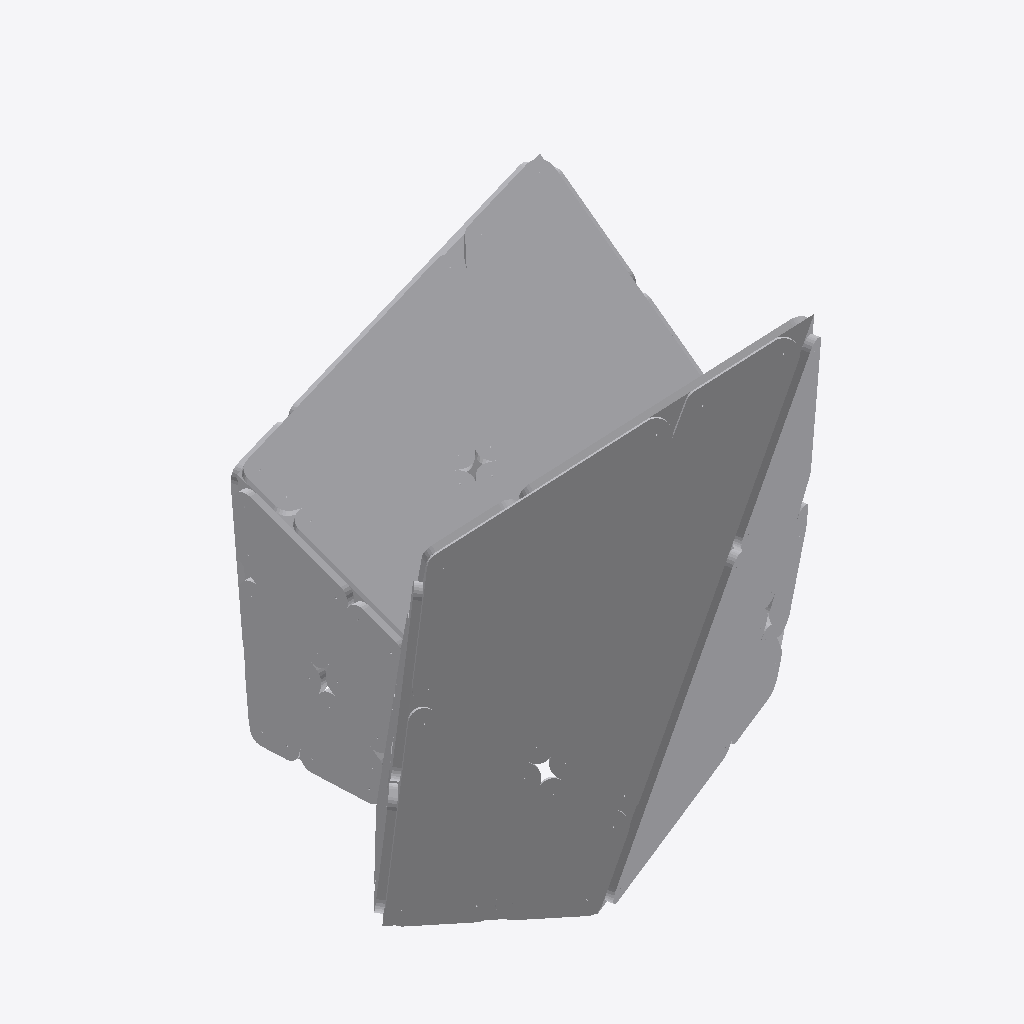
Isometric view of an IFC building model (IFC-SPF (STEP), schema IFC4, length unit millimetre), seen from the south-west, elements coloured by IFC class (only those large enough to see are counted): 39 other elements (light grey).
Extent 3.1 m × 2.7 m × 2.5 m (x, y, z). Storeys (1): Default Building Storey at 0.00 m. Elements (64): 64 IfcBuildingElementProxy.

HEADER;
FILE_DESCRIPTION(('ViewDefinition [CoordinationView_V2.0]'),'2;1');
FILE_NAME('A-11.ifc','2022-12-15T15:08:15',(''),('',''),'','TopSolid 7.16.400.128','');
FILE_SCHEMA(('IFC4'));
ENDSEC;
DATA;
#1=IFCPROJECT('1EJ6Nl2FTBwguinB_g7s8e',#2,'PAVILLON?',$,$,$,$,(#4),#28);
#29=IFCSITE('33YZQ4xE9DQxBSDc9nqRcr',#2,'Default Site',$,$,#30,$,$,.ELEMENT.,$,$,$,$,$);
#33=IFCBUILDING('1XH99KA6r71egKFSZPv46W',#2,'Default Building',$,$,#34,$,$,.ELEMENT.,$,$,$);
#40=IFCBUILDINGSTOREY('0KNpB_xVr5lvUV1sTogAP5',#2,'Default Building Storey',$,$,#41,$,$,.ELEMENT.,$);
#5184=IFCBUILDINGELEMENTPROXY('04saFLsRj7cxxZ2ilakYxZ',#2,'MULTI PANNEAU - M1 - B1','PAN M1 - B1',$,#5185,#5190,$,$);
#42297=IFCBUILDINGELEMENTPROXY('0YRv2UjNrCtOZm4_wQz4NZ',#2,'MULTI PANNEAU - M5.1 - B2','PAN M5.1 - B2',$,#42298,#42303,$,$);
#6477=IFCBUILDINGELEMENTPROXY('2Ij_KHVj988RvKmVc0vQO4',#2,'MULTI PANNEAU - M1 - B2','PAN M1 - B2',$,#6478,#6483,$,$);
#41035=IFCBUILDINGELEMENTPROXY('0p9gdpd6j95wWLH__jzEwb',#2,'MULTI PANNEAU - M5.1 - B1','PAN M5.1 - B1',$,#41036,#41041,$,$);
#2620=IFCBUILDINGELEMENTPROXY('2fhmcXxIH1j9aIpeoi3cX5',#2,'MULTI PANNEAU - M1 - A1','PAN M1 - A1',$,#2621,#2626,$,$);
#7790=IFCBUILDINGELEMENTPROXY('3opagLwOb3iRW3jYMbSzzo',#2,'MULTI PANNEAU - M2.2 - A1','PAN M2.2 - A1',$,#7791,#7796,$,$);
#38475=IFCBUILDINGELEMENTPROXY('2XOvLd8X11IODV0_QjeI01',#2,'MULTI PANNEAU - M5.1 - A1','PAN M5.1 - A1',$,#38476,#38481,$,$);
#3922=IFCBUILDINGELEMENTPROXY('2Hrju1KTTFeuTuSDV554ff',#2,'MULTI PANNEAU - M1 - A2','PAN M1 - A2',$,#3923,#3928,$,$);
#25675=IFCBUILDINGELEMENTPROXY('1XTzjoE7X3OQjUd43Es2tW',#2,'MULTI PANNEAU - M4.1 - B1','PAN M4.1 - B1',$,#25676,#25681,$,$);
#10317=IFCBUILDINGELEMENTPROXY('0g7CAQNCD4SRLZrbFZEXB$',#2,'MULTI PANNEAU - M2.2 - B1','PAN M2.2 - B1',$,#10318,#10323,$,$);
#23135=IFCBUILDINGELEMENTPROXY('1q8DUzCBnEfeqyQ$8C9rut',#2,'MULTI PANNEAU - M4.1 - A1','PAN M4.1 - A1',$,#23136,#23141,$,$);
#26937=IFCBUILDINGELEMENTPROXY('1LcDxfVN5BhR$Ebh4DSyH0',#2,'MULTI PANNEAU - M4.1 - B2','PAN M4.1 - B2',$,#26938,#26943,$,$);
#24405=IFCBUILDINGELEMENTPROXY('3WtBblcan9OROSvuDT0XKs',#2,'MULTI PANNEAU - M4.1 - A2','PAN M4.1 - A2',$,#24406,#24411,$,$);
#39773=IFCBUILDINGELEMENTPROXY('2GaOrq97LAxezJlcfS$iBv',#2,'MULTI PANNEAU - M5.1 - A2','PAN M5.1 - A2',$,#39774,#39779,$,$);
#34638=IFCBUILDINGELEMENTPROXY('2a6vqkChb5Dv$gD5BpdbgQ',#2,'MULTI PANNEAU - M5.2 - A2','PAN M5.2 - A2',$,#34639,#34644,$,$);
#9052=IFCBUILDINGELEMENTPROXY('0PJpVWum96EhtvUmioUdMU',#2,'MULTI PANNEAU - M2.2 - A2','PAN M2.2 - A2',$,#9053,#9058,$,$);
#32037=IFCBUILDINGELEMENTPROXY('3_8o9K8192SPh7KNaduO7T',#2,'MULTI PANNEAU - M4.2 - B2','PAN M4.2 - B2',$,#32038,#32043,$,$);
#11615=IFCBUILDINGELEMENTPROXY('39HUIR8yv14uT8267iul3U',#2,'MULTI PANNEAU - M2.2 - B2','PAN M2.2 - B2',$,#11616,#11621,$,$);
#20565=IFCBUILDINGELEMENTPROXY('2T2ENv85f6KwaqUi2HsyQ$',#2,'MULTI PANNEAU - M3 - B1','PAN M3 - B1',$,#20566,#20571,$,$);
#29484=IFCBUILDINGELEMENTPROXY('2gnf94i_1AvRlNlRgPqJVb',#2,'MULTI PANNEAU - M4.2 - A2','PAN M4.2 - A2',$,#29485,#29490,$,$);
#28219=IFCBUILDINGELEMENTPROXY('3AFFK4EXnEDAZHl5fuaLPe',#2,'MULTI PANNEAU - M4.2 - A1','PAN M4.2 - A1',$,#28220,#28225,$,$);
#33345=IFCBUILDINGELEMENTPROXY('1UJ_2WJuPAQeFewwVwoYH$',#2,'MULTI PANNEAU - M5.2 - A1','PAN M5.2 - A1',$,#33346,#33351,$,$);
#21822=IFCBUILDINGELEMENTPROXY('3uR31_U_X848pxe1NQ0CQ6',#2,'MULTI PANNEAU - M3 - B2','PAN M3 - B2',$,#21823,#21828,$,$);
#263=IFCBUILDINGELEMENTPROXY('1ZBlcCuaD3KeJ$onJcGRd_',#2,'POUTRE = C1 - P3','',$,#264,#269,$,$);
#16725=IFCBUILDINGELEMENTPROXY('1A6qfPb$jAquz8pXNNZJkN',#2,'MULTI PANNEAU - M2.1 - B2','PAN M2.1 - B2',$,#16726,#16731,$,$);
#30749=IFCBUILDINGELEMENTPROXY('2qex1gJjP5rOxrjS0d$77Z',#2,'MULTI PANNEAU - M4.2 - B1','PAN M4.2 - B1',$,#30750,#30755,$,$);
#15468=IFCBUILDINGELEMENTPROXY('091iEaxGj8ohKif4wQZDBk',#2,'MULTI PANNEAU - M2.1 - B1','PAN M2.1 - B1',$,#15469,#15474,$,$);
#189=IFCBUILDINGELEMENTPROXY('0N0k2SYlbAX9keBSxiXYcf',#2,'POUTRE = C1 - P2','',$,#190,#195,$,$);
#2135=IFCBUILDINGELEMENTPROXY('0A3$c_dhr5TfVJwlOjz9gS',#2,'POUTRE = C5.1 - P3','',$,#2136,#2141,$,$);
#336=IFCBUILDINGELEMENTPROXY('15v2ghEH94twk3Wyeni4Gb',#2,'POUTRE = C1 - P4','',$,#337,#342,$,$);
#112=IFCBUILDINGELEMENTPROXY('1Xn$tPJEXCbgvrqglhkw9Y',#2,'POUTRE = C1 - P1','',$,#113,#118,$,$);
#1515=IFCBUILDINGELEMENTPROXY('2TUcX$ekv1nBOcvNWfMprR',#2,'POUTRE = C4.1 - P3','',$,#1516,#1521,$,$);
#2208=IFCBUILDINGELEMENTPROXY('3X9SeuwR58Rebt1e8shOAB',#2,'POUTRE = C5.1 - P4','',$,#2209,#2214,$,$);
#18038=IFCBUILDINGELEMENTPROXY('2xTB$k62PCUfh8HXKy1atz',#2,'MULTI PANNEAU - M3 - A1','PAN M3 - A1',$,#18039,#18044,$,$);
#1588=IFCBUILDINGELEMENTPROXY('2xDipc0e15G9TKIimfqxFi',#2,'POUTRE = C4.1 - P4','',$,#1589,#1594,$,$);
#12933=IFCBUILDINGELEMENTPROXY('26wDQTouDA29CGSQHgclDQ',#2,'MULTI PANNEAU - M2.1 - A1','PAN M2.1 - A1',$,#12934,#12939,$,$);
#962=IFCBUILDINGELEMENTPROXY('0mT6dXmbj88xaV7RRmF1H6',#2,'POUTRE = C2.2 - P4','',$,#963,#968,$,$);
#888=IFCBUILDINGELEMENTPROXY('0cFer1kvb17fDu2ExAu$Yb',#2,'POUTRE = C2.2 - P3','',$,#889,#894,$,$);
#1754=IFCBUILDINGELEMENTPROXY('3I8AypMVX6MxJLXOrrhHzS',#2,'POUTRE = C4.2 - P2','',$,#1755,#1760,$,$);
ENDSEC;
